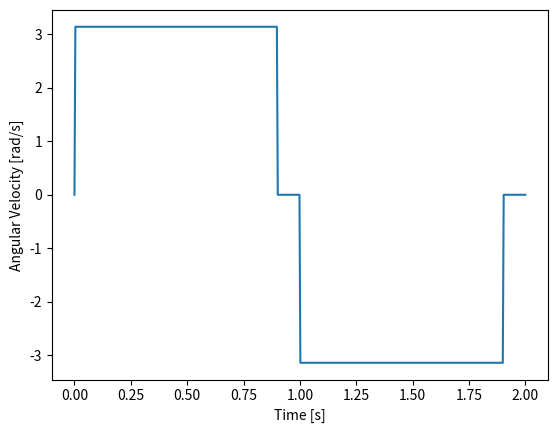
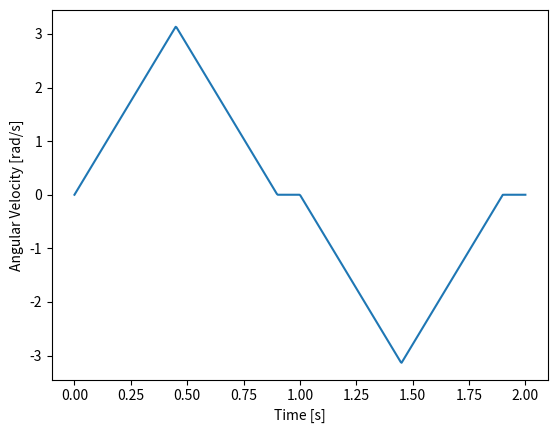
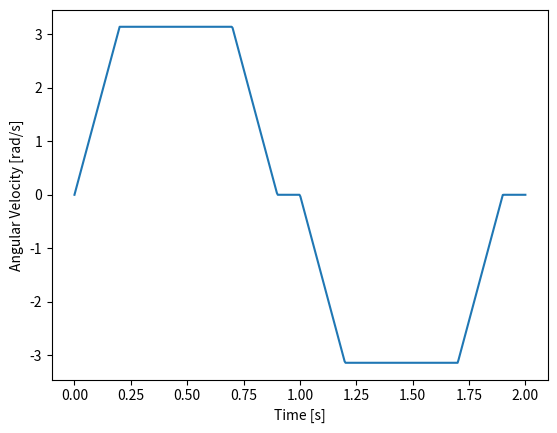

These charts were generated, in order, by the following Python code:
# [redacted]
#May 2022
#This script plots some angular velocity profiles that I tried implementing
#for the stepper motor, using the Arduino AccelStepper library.

import os
import numpy as np
import matplotlib.pyplot as plt

def step_delay_fcn(x, omega_max):
    #Constant speed
    f1 = lambda t: omega_max
    f2 = lambda t: 0
    f3 = lambda t: -omega_max
    f4 = lambda t: 0
    return np.piecewise(x, [x<=0, (x>0)*(x<0.9), (x>=0.9)*(x<1.0), (x>=1.0)*(x<1.9), (x>=1.9)*(x<2.0)], [f2,f1,f2,f3,f4])

def triangle_fcn(x, omega_max):
    #Triangular shaped angular velocity profile
    half_period = 1.0
    t_delay = 0.1
    t_rise = (half_period-t_delay) / 2
    f0 = lambda t: 0
    f1 = lambda t: omega_max/t_rise * t
    f2 = lambda t: -omega_max/t_rise * (t-t_rise) + omega_max
    f3 = lambda t: 0
    f4 = lambda t: -omega_max/t_rise * (t-half_period)
    f5 = lambda t: omega_max/t_rise * (t-half_period-t_rise) - omega_max
    f6 = lambda t: 0
    return np.piecewise(x, [x<=0,
                            (x>0)*(x<t_rise),
                            (x>=t_rise)*(x<2*t_rise),
                            (x>=2*t_rise)*(x<half_period-t_delay),
                            (x>=half_period)*(x<half_period+t_rise),
                            (x>=half_period+t_rise)*(x<half_period+2*t_rise),
                            (x>=1.9)*(x<2.0)],
                            [f0,f1,f2,f3,f4,f5,f6])

def trapezoid_fcn(x, omega_max):
    #Trapezoid shaped angular velocity profile
    half_period = 1.0
    t_delay = 0.1
    t_rise = 0.2
    f0 = lambda t: 0
    f1 = lambda t: omega_max/t_rise * t
    f2 = lambda t: omega_max
    f3 = lambda t: -omega_max/t_rise * (t-(half_period-t_rise-t_delay)) + omega_max
    f4 = lambda t: 0
    f5 = lambda t: -omega_max/t_rise * (t-half_period)
    f6 = lambda t: -omega_max
    f7 = lambda t: omega_max/t_rise * (t-(2*half_period-t_rise-t_delay)) - omega_max
    f8 = lambda t: 0
    return np.piecewise(x, [x<=0,
                            (x>0)*(x<t_rise),
                            (x>=t_rise)*(x<half_period-t_rise-t_delay),
                            (x>=half_period-t_rise-t_delay)*(x<half_period-t_delay),
                            (x>=half_period-t_delay)*(x<half_period),
                            (x>=half_period)*(x<half_period+t_rise),
                            
                            (x>=half_period+t_rise)*(x<half_period+half_period-t_rise-t_delay),
                            (x>=half_period+half_period-t_rise-t_delay)*(x<half_period+half_period-t_delay),
                            (x>=half_period+half_period-t_delay)*(x<half_period+half_period)],
                            [f0,f1,f2,f3,f4,f5,f6,f7,f8])


if __name__ == "__main__":
    savedir = os.path.join(os.getcwd(), 'velocity_plot_demo')
    if os.path.isdir(savedir) == False: os.mkdir(savedir)
    
    plotpoints = np.linspace(0,2,num=500)
    plt.figure()
    plt.plot(plotpoints, step_delay_fcn(plotpoints, np.pi))
    plt.xlabel('Time [s]')
    plt.ylabel('Angular Velocity [rad/s]')
    savename = os.path.join(savedir, 'velocity_plot_step.pdf')
    plt.savefig(savename, bbox_inches='tight')
    plt.show()
    
    plt.figure()
    plt.plot(plotpoints, triangle_fcn(plotpoints, np.pi))
    plt.xlabel('Time [s]')
    plt.ylabel('Angular Velocity [rad/s]')
    savename = os.path.join(savedir, 'velocity_plot_tri.pdf')
    plt.savefig(savename, bbox_inches='tight')
    plt.show()
    
    plt.figure()
    plt.plot(plotpoints, trapezoid_fcn(plotpoints, np.pi))
    plt.xlabel('Time [s]')
    plt.ylabel('Angular Velocity [rad/s]')
    savename = os.path.join(savedir, 'velocity_plot_trap.pdf')
    plt.savefig(savename, bbox_inches='tight')
    plt.show()
    